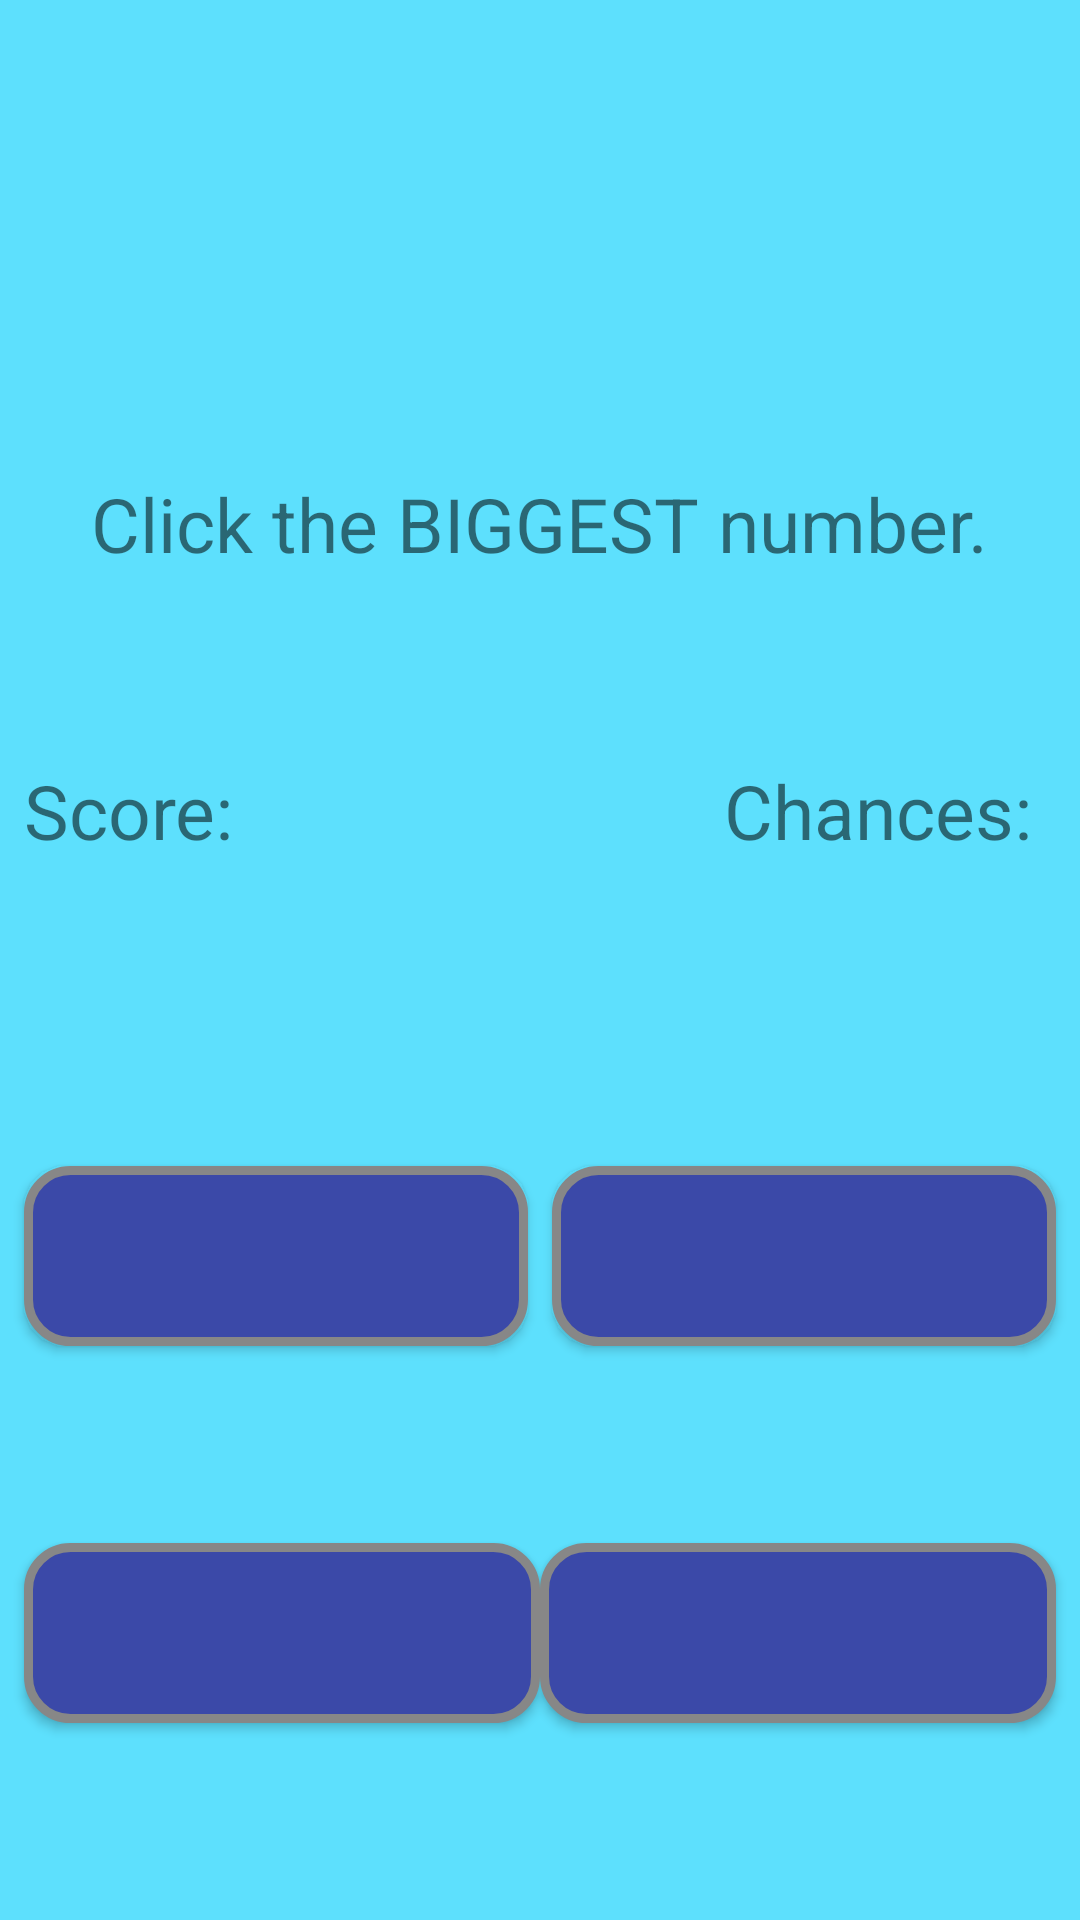

Layout XML and referenced resources for this Android screen:
<!-- AndroidManifest.xml: application theme AppTheme -->
<!-- res/layout/activity_number_game.xml -->
<?xml version="1.0" encoding="utf-8"?>
<android.support.constraint.ConstraintLayout xmlns:android="http://schemas.android.com/apk/res/android"
    xmlns:app="http://schemas.android.com/apk/res-auto"
    xmlns:tools="http://schemas.android.com/tools"
    android:id="@+id/activity_number_game_layout"
    android:layout_width="match_parent"
    android:layout_height="match_parent"
    android:background="#5DE0FD"
    tools:context=".NumberGameActivity">

    <android.support.constraint.Guideline
        android:id="@+id/guideline2"
        android:layout_width="wrap_content"
        android:layout_height="wrap_content"
        android:orientation="horizontal"
        app:layout_constraintGuide_begin="349dp" />

    <TextView
        android:id="@+id/txtGameInstruction"
        android:layout_width="wrap_content"
        android:layout_height="wrap_content"
        android:layout_marginStart="8dp"
        android:layout_marginLeft="8dp"
        android:layout_marginTop="8dp"
        android:layout_marginEnd="8dp"
        android:layout_marginRight="8dp"
        android:layout_marginBottom="8dp"
        android:text="@string/number_game_instructions_BIGGEST"
        android:textSize="25sp"
        app:layout_constraintBottom_toTopOf="@+id/guideline2"
        app:layout_constraintEnd_toEndOf="parent"
        app:layout_constraintStart_toStartOf="parent"
        app:layout_constraintTop_toTopOf="parent" />

    <TextView
        android:id="@+id/textView5"
        android:layout_width="wrap_content"
        android:layout_height="wrap_content"
        android:layout_marginStart="8dp"
        android:layout_marginLeft="8dp"
        android:layout_marginTop="8dp"
        android:layout_marginBottom="8dp"
        android:text="@string/score_label"
        android:textSize="25sp"
        app:layout_constraintBottom_toTopOf="@+id/guideline2"
        app:layout_constraintEnd_toStartOf="@+id/txtFinalScore"
        app:layout_constraintStart_toStartOf="parent"
        app:layout_constraintTop_toBottomOf="@+id/txtGameInstruction" />

    <TextView
        android:id="@+id/txtFinalScore"
        android:layout_width="wrap_content"
        android:layout_height="wrap_content"
        android:layout_marginStart="8dp"
        android:layout_marginLeft="8dp"
        android:layout_marginTop="8dp"
        android:layout_marginBottom="8dp"
        android:textSize="25sp"
        app:layout_constraintBottom_toTopOf="@+id/guideline2"
        app:layout_constraintStart_toEndOf="@+id/textView5"
        app:layout_constraintTop_toBottomOf="@+id/txtGameInstruction"
        tools:text="0" />

    <TextView
        android:id="@+id/txtChancesLabel"
        android:layout_width="wrap_content"
        android:layout_height="wrap_content"
        android:layout_marginTop="8dp"
        android:layout_marginEnd="8dp"
        android:layout_marginRight="8dp"
        android:layout_marginBottom="8dp"
        android:text="@string/lives_label"
        android:textSize="25sp"
        app:layout_constraintBottom_toTopOf="@+id/guideline2"
        app:layout_constraintEnd_toStartOf="@+id/txtChancesRemaining"
        app:layout_constraintTop_toBottomOf="@+id/txtGameInstruction" />

    <TextView
        android:id="@+id/txtChancesRemaining"
        android:layout_width="wrap_content"
        android:layout_height="wrap_content"
        android:layout_marginEnd="4dp"
        android:layout_marginRight="8dp"
        android:layout_marginBottom="8dp"
        android:textSize="25sp"
        app:layout_constraintBottom_toTopOf="@+id/guideline2"
        app:layout_constraintEnd_toEndOf="parent"
        app:layout_constraintTop_toBottomOf="@+id/txtGameInstruction"
        app:layout_constraintVertical_bias="0.534" />

    <Button
        android:id="@+id/btnFirstNumber"
        style="@style/BlueRoundedButton"
        android:layout_width="0dp"
        android:layout_height="wrap_content"
        android:layout_marginStart="8dp"
        android:layout_marginLeft="8dp"
        android:layout_marginTop="44dp"
        android:layout_marginEnd="8dp"
        android:layout_marginRight="8dp"
        android:onClick="BtnChoiceClick"
        app:layout_constraintBottom_toTopOf="@+id/btnThirdNumber"
        app:layout_constraintEnd_toStartOf="@+id/btnSecondNumber"
        app:layout_constraintHorizontal_bias="0.5"
        app:layout_constraintStart_toStartOf="parent"
        app:layout_constraintTop_toBottomOf="@+id/textView5" />

    <Button
        android:id="@+id/btnSecondNumber"
        style="@style/BlueRoundedButton"
        android:layout_width="0dp"
        android:layout_height="wrap_content"
        android:layout_marginTop="44dp"
        android:layout_marginEnd="8dp"
        android:layout_marginRight="8dp"
        android:onClick="BtnChoiceClick"
        app:layout_constraintBottom_toTopOf="@+id/btnFourthNumber"
        app:layout_constraintEnd_toEndOf="parent"
        app:layout_constraintHorizontal_bias="0.5"
        app:layout_constraintStart_toEndOf="@+id/btnFirstNumber"
        app:layout_constraintTop_toBottomOf="@+id/txtChancesLabel" />

    <Button
        android:id="@+id/btnThirdNumber"
        style="@style/BlueRoundedButton"
        android:layout_width="0dp"
        android:layout_height="wrap_content"
        android:layout_marginStart="8dp"
        android:layout_marginLeft="8dp"
        android:layout_marginTop="8dp"
        android:layout_marginBottom="8dp"
        android:onClick="BtnChoiceClick"
        app:layout_constraintBottom_toBottomOf="parent"
        app:layout_constraintEnd_toStartOf="@+id/btnFourthNumber"
        app:layout_constraintHorizontal_bias="0.5"
        app:layout_constraintStart_toStartOf="parent"
        app:layout_constraintTop_toBottomOf="@+id/btnFirstNumber" />

    <Button
        android:id="@+id/btnFourthNumber"
        style="@style/BlueRoundedButton"
        android:layout_width="0dp"
        android:layout_height="wrap_content"
        android:layout_marginTop="8dp"
        android:layout_marginEnd="8dp"
        android:layout_marginRight="8dp"
        android:layout_marginBottom="8dp"
        android:onClick="BtnChoiceClick"
        app:layout_constraintBottom_toBottomOf="parent"
        app:layout_constraintEnd_toEndOf="parent"
        app:layout_constraintHorizontal_bias="0.5"
        app:layout_constraintStart_toEndOf="@+id/btnThirdNumber"
        app:layout_constraintTop_toBottomOf="@+id/btnSecondNumber" />

    <android.support.constraint.Group
        android:id="@+id/group"
        android:layout_width="wrap_content"
        android:layout_height="wrap_content"
        app:constraint_referenced_ids="btnThirdNumber,btnFirstNumber,btnFourthNumber,btnSecondNumber" />

</android.support.constraint.ConstraintLayout>
<!-- resources referenced by this layout -->
<resources>
  <string name="lives_label">Chances:</string>
  <string name="number_game_instructions_BIGGEST">Click the BIGGEST number.</string>
  <string name="score_label">Score:</string>
  <style name="BlueRoundedButton" parent="@android:style/Widget.Button">
          <item name="android:textColor">#FFFFFF</item>
          <item name="android:textSize">30sp</item>
          <item name="android:background">@drawable/button_shape</item>
          <item name="android:shadowColor">#A8A8A8</item>
          <item name="android:shadowRadius">5</item>
          <item name="android:layout_height">100dp</item>
      </style>
  <style name="AppTheme" parent="Theme.AppCompat.Light.DarkActionBar">
          
          <item name="colorPrimary">@color/colorPrimary</item>
          <item name="colorPrimaryDark">@color/colorPrimaryDark</item>
          <item name="colorAccent">@color/colorAccent</item>
      </style>
  <!-- drawable button_shape (drawable) -->
  <?xml version="1.0" encoding="utf-8"?>
  <shape xmlns:android="http://schemas.android.com/apk/res/android" android:shape="rectangle" >
      <corners
          android:radius="14dp"
          />
      <solid
          android:color="#3B49A8"
          />
      <padding
          android:left="0dp"
          android:top="0dp"
          android:right="0dp"
          android:bottom="0dp"
          />
      <size
          android:width="270dp"
          android:height="60dp"
          />
      <stroke
          android:width="3dp"
          android:color="#878787"
          />
  </shape>
  <!-- not gathered from this repository: default colours our renderer supplied (Android Studio template values) -->
  <color name="colorPrimary">#FF6200EE</color>
  <color name="colorPrimaryDark">#FF3700B3</color>
  <color name="colorAccent">#FF03DAC5</color>
</resources>
